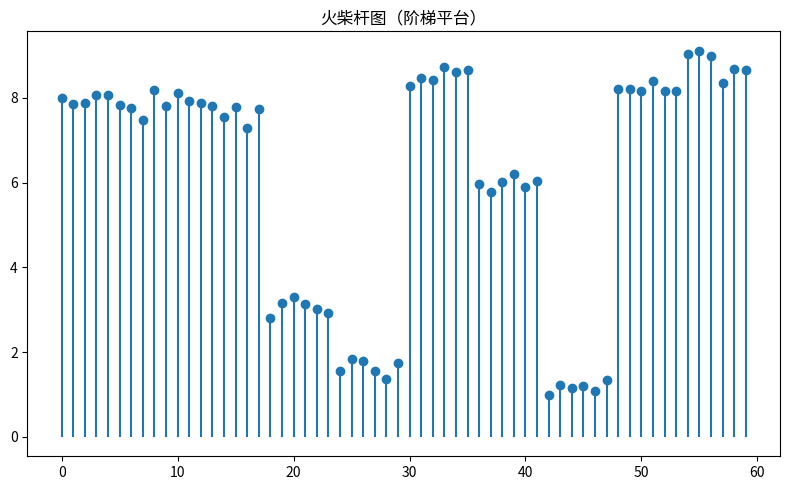

The matplotlib source for this figure:
"""火柴杆图（阶梯平台）
数据可视化示例（matplotlib）。离散信号火柴杆。
运行后在当前目录生成 'viz_stem_d7'_preview.png。
"""
import matplotlib
matplotlib.use("Agg")
import matplotlib.pyplot as plt
import numpy as np

rng = np.random.default_rng(13)
fig, ax = plt.subplots(figsize=(8, 5))
data = np.array(np.repeat(rng.uniform(1, 9, 10), 6) + rng.normal(0, 0.2, 60))
ax.stem(np.arange(len(data)), data, basefmt=' ')
ax.set_title("火柴杆图（阶梯平台）")
plt.tight_layout()
plt.savefig("'viz_stem_d7'_preview.png", dpi=110)
print("已生成 'viz_stem_d7'_preview.png")
